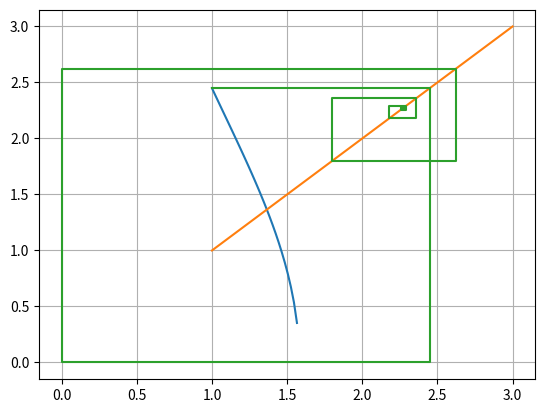
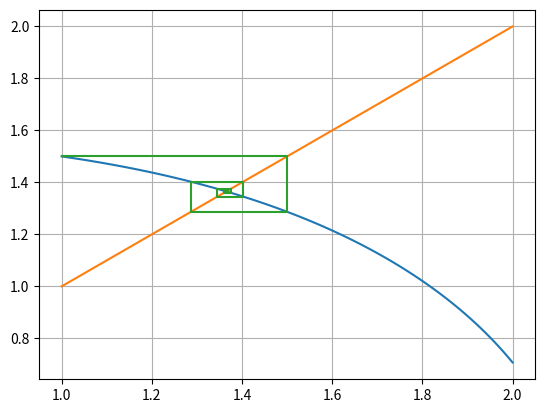
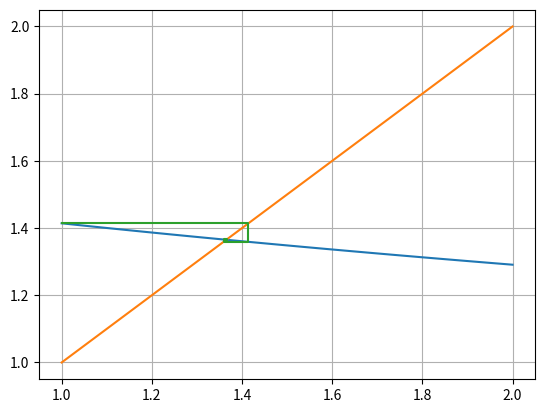
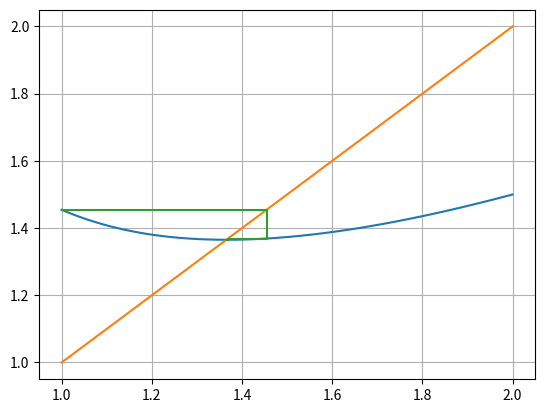

Recreate these plots in Python, in order.
# Author: Justin Overstreet
# Date: August 31, 2019
# Program: Fixed-point iteration test method
# Purpose: Numerical methods Computer Program Assignment #1

import math
import matplotlib.pyplot as pyplot
import matplotlib.lines as mlines
import numpy as np

# Store the rows of the fixed point iterations
rows = []

# Math expression to evaluate.
f1 = lambda x: x - (x**3) - 4*(x**2) + 10
f2 = lambda x: ((10/x) - (4*x))**(1/2)
f3 = lambda x: (1/2)*(10 - x**3)**(1/2)
f4 = lambda x: (10/(4 + x))**(1/2)
f5 = lambda x: x - ((x**3 + 4*x**2 - 10)/(3*x**2 + 8*x))

# To be consistent, entered y=x as a lambda function even though it's so simple.
fp = lambda x: x


def graph(formula, formula2, x_values, y_values, x_range):
    """Graph the formula and the lines of convergence with y=x."""
    x = np.linspace(1, x_range, 100)
    y = formula(x)
    y2 = formula2(x)
    pyplot.plot(x, y)
    pyplot.plot(x, y2)   
    pyplot.plot(x_values, y_values)
    pyplot.grid()
    pyplot.show()


def divergence(values):
    """Given a set of values, will determine if the pattern is diverging."""
    growth = 0
    max_value = 0
    for i in values:
        if(abs(i) > max_value):
            max_value = abs(i)
            growth = growth + 1
    if(growth == len(values)):
        return True
    else:
        return False


def fixed_point(func, p0=1, n=30, tol=1e-9):
    """Method for obtaining the fixed-point"""
    x_values = []
    y_values = []
    divcheck = []
    itr = 1
    max_x = p0
    while(itr <= n):
        p = func(p0)
        x_values.append(p0)
        y_values.append(p)
        x_values.append(p)
        y_values.append(fp(p))
        divcheck.append(p)
        if (p.real > max_x.real):
            max_x = p 
        if (itr % 5 == 0 and divergence(divcheck)):
            print("The formula is diverging.")
            break
        if (abs(p-p0) < tol):
            print("P = ", p)
            print("n = ", itr)
            graph(func, fp, x_values, y_values, math.ceil(max_x))
            break
        else:
            itr = itr + 1
            p0 = p
        if (itr == n):
            print("P = ", p)
            print("n = ", itr)
            graph(func, fp, x_values, y_values, math.ceil(max_x.real))
    

fixed_point(f1) # Function 1 is divergent. While n goes to infinity, so too does f1.
fixed_point(f2)
fixed_point(f3)
fixed_point(f4)
fixed_point(f5)

#with open('table.txt', 'w') as table:
    
